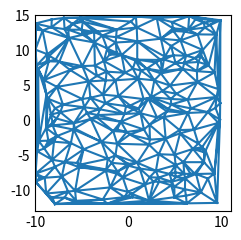

Generate this figure with matplotlib:
import matplotlib.pyplot as plt
import numpy as np

plt.style.use('_mpl-gallery-nogrid')

x = np.random.uniform(-10, 10, 256)
y = np.random.uniform(-12,15, 256)
z = (1 - x/2 + x**5 + y**3) * np.exp(-x**2 - y**2)

fig, ax = plt.subplots()

ax.triplot(x, y)

ax.set(xlim=(-10, 11), ylim=(-13, 15))

plt.show()